The GitHub repository mcwhorpj/boardTrainingData contains a labelled image folder "boardTrainingData" with 6 categories: Arduino Nano, Arduino Uno, Jetson Nano, Jetson Xavier NX, Raspberry Pi Three, Raspberry Pi Zero. Examples follow, each with its label.

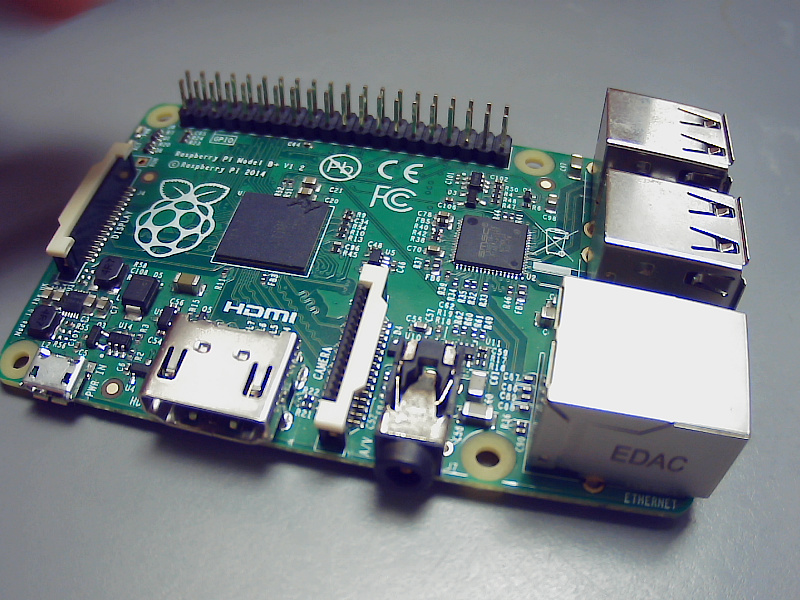
Label: Raspberry Pi Three

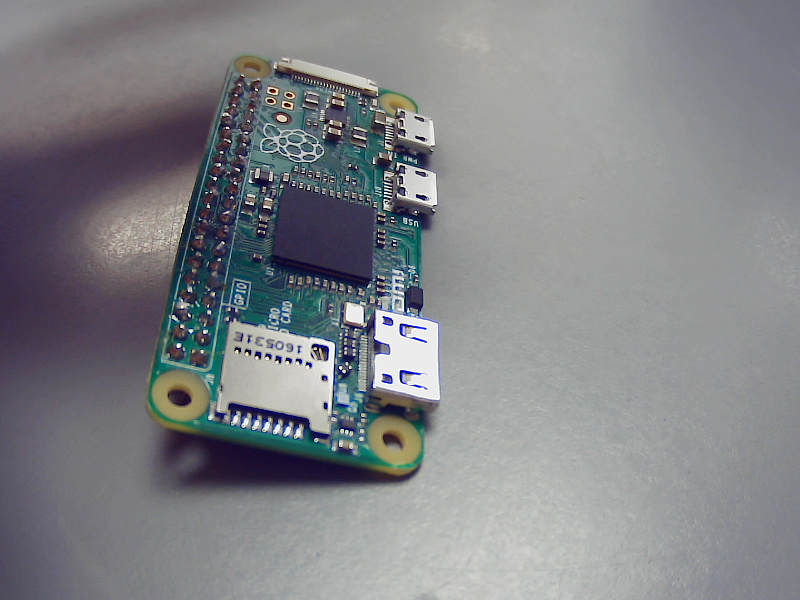
Label: Raspberry Pi Zero

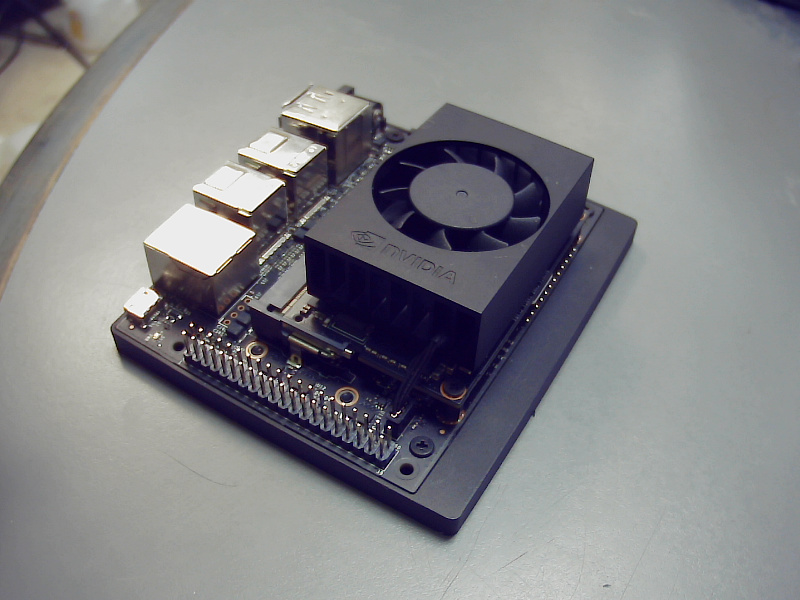
Label: Jetson Xavier NX

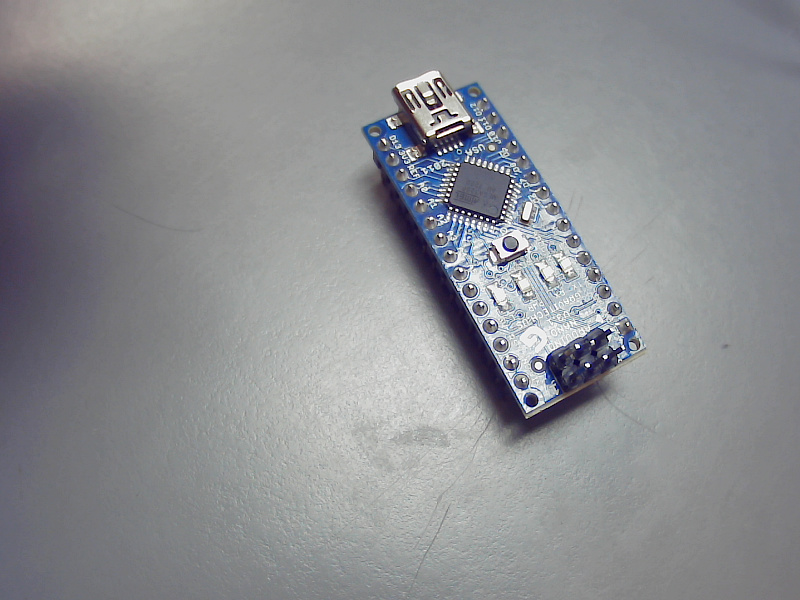
Label: Arduino Nano

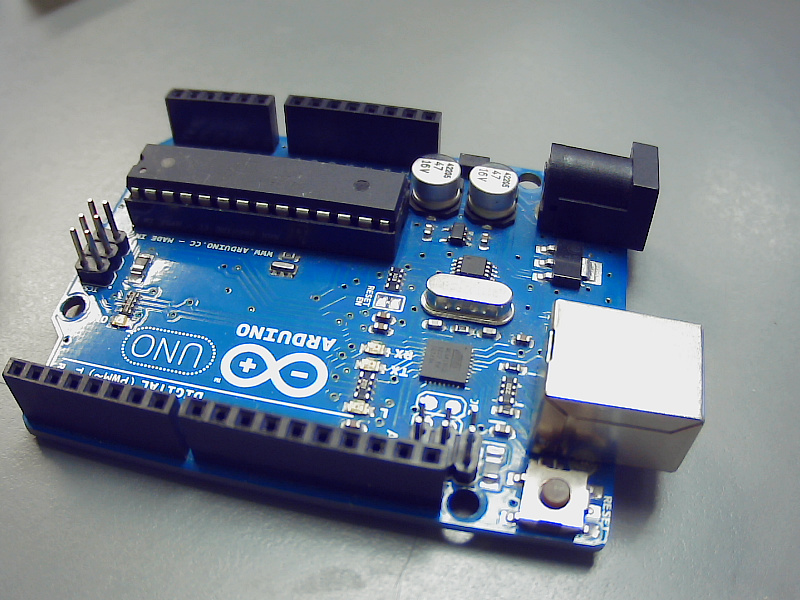
Label: Arduino Uno

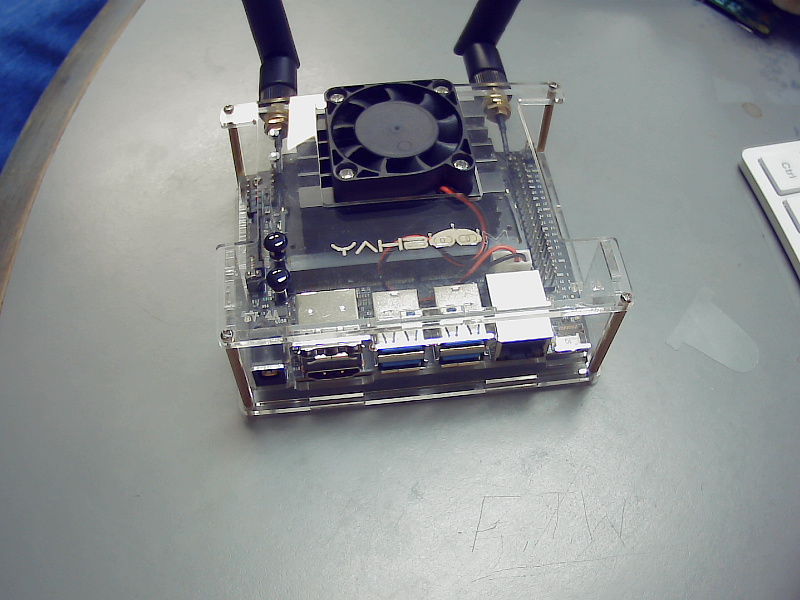
Label: Jetson Nano
